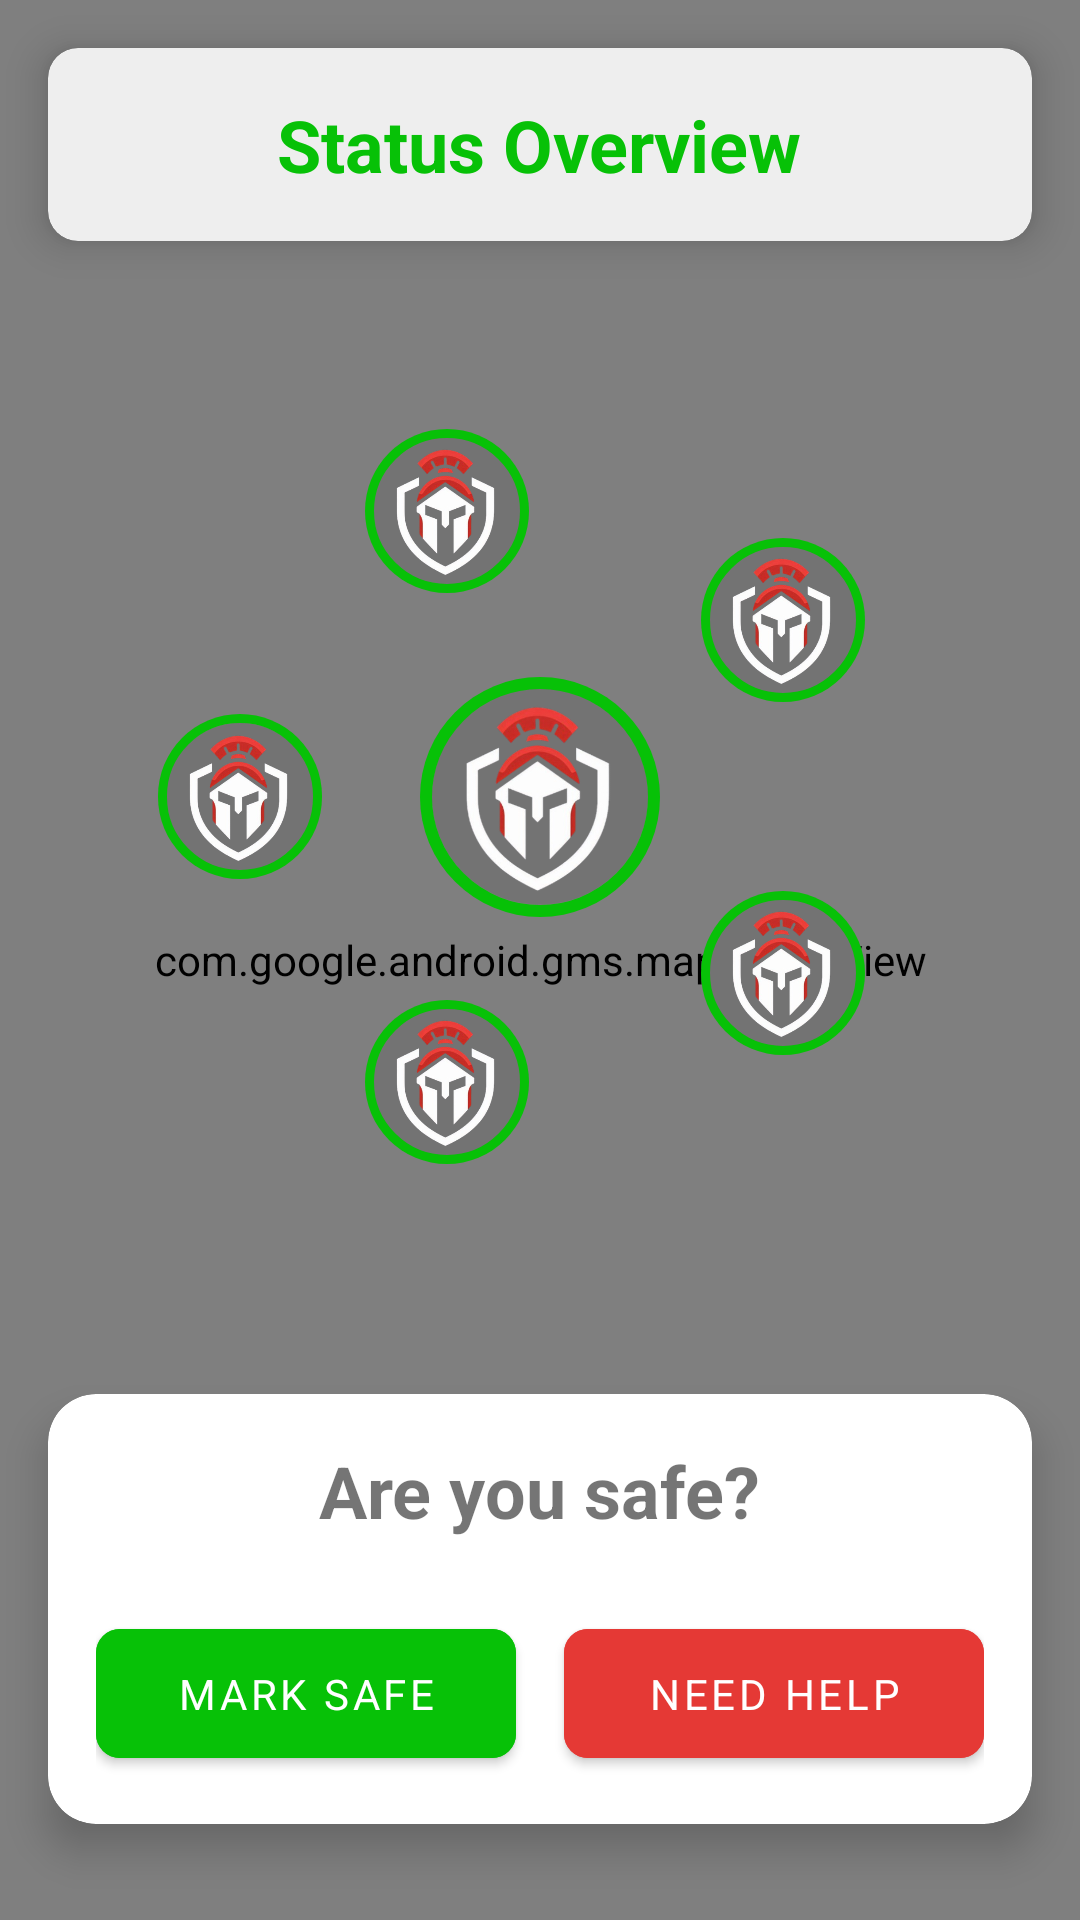

Reconstruct the res/layout file that produces this screen, plus the resources it refers to.
<!-- AndroidManifest.xml: application theme Theme.RedHelm321 -->
<!-- res/layout/fragment_status.xml -->
<?xml version="1.0" encoding="utf-8"?>
<RelativeLayout xmlns:android="http://schemas.android.com/apk/res/android"
    xmlns:tools="http://schemas.android.com/tools"
    xmlns:app="http://schemas.android.com/apk/res-auto"
    android:layout_width="match_parent"
    android:layout_height="match_parent"
    tools:context=".StatusFragment">

     <com.google.android.gms.maps.MapView
        android:id="@+id/mapView"
        android:layout_width="match_parent"
        android:layout_height="match_parent"
        android:layout_alignParentBottom="true"
        android:layout_alignParentTop="true"
        android:layout_alignParentStart="true"
        android:layout_alignParentEnd="true" />

    <androidx.cardview.widget.CardView
        android:id="@+id/headerCard"
        android:layout_width="match_parent"
        android:layout_height="wrap_content"
        android:layout_alignParentTop="true"
        android:layout_marginStart="16dp"
        android:layout_marginTop="16dp"
        android:layout_marginEnd="16dp"
        app:cardBackgroundColor="@color/gray"
        app:cardCornerRadius="10dp"
        app:cardElevation="8dp">

        <TextView
            android:layout_width="wrap_content"
            android:layout_height="wrap_content"
            android:layout_gravity="center"
            android:padding="16dp"
            android:text="Status Overview"
            android:textColor="@color/green"
            android:textSize="24sp"
            android:textStyle="bold"
            android:drawableStart="@drawable/ic_status"
            android:drawableTint="@color/green"
            android:drawablePadding="8dp" />

    </androidx.cardview.widget.CardView>

    <androidx.constraintlayout.widget.ConstraintLayout
        android:id="@+id/profilesContainer"
        android:layout_width="match_parent"
        android:layout_height="0dp"
        android:layout_below="@id/headerCard"
        android:layout_above="@+id/statusCard"
        android:layout_marginTop="16dp"
        android:layout_marginBottom="30dp">

        
        <androidx.constraintlayout.widget.Guideline
            android:id="@+id/verticalGuideline"
            android:layout_width="wrap_content"
            android:layout_height="wrap_content"
            android:orientation="vertical"
            app:layout_constraintGuide_end="205dp" />

        <androidx.constraintlayout.widget.Guideline
            android:id="@+id/horizontalGuideline"
            android:layout_width="wrap_content"
            android:layout_height="wrap_content"
            android:orientation="horizontal"
            app:layout_constraintGuide_percent="0.5" />

        
        <com.google.android.material.imageview.ShapeableImageView
            android:id="@+id/profileImageView"
            android:layout_width="0dp"
            android:layout_height="0dp"
            android:src="@drawable/default_profile"
            android:scaleType="centerCrop"
            app:strokeColor="@color/green"
            app:strokeWidth="8dp"
            android:padding="5dp"
            android:clipToOutline="true"
            app:shapeAppearanceOverlay="@style/CircleImageView"
            app:layout_constraintWidth_percent="0.25"
            app:layout_constraintDimensionRatio="1:1"
            app:layout_constraintTop_toTopOf="parent"
            app:layout_constraintBottom_toBottomOf="parent"
            app:layout_constraintStart_toStartOf="parent"
            app:layout_constraintEnd_toEndOf="parent" />

        
        <com.google.android.material.imageview.ShapeableImageView
            android:id="@+id/friendImageView1"
            android:layout_width="0dp"
            android:layout_height="0dp"
            android:src="@drawable/default_profile"
            android:scaleType="centerCrop"
            app:strokeColor="@color/green"
            app:strokeWidth="6dp"
            android:padding="5dp"
            android:clipToOutline="true"
            app:shapeAppearanceOverlay="@style/CircleImageView"
            app:layout_constraintWidth_percent="0.18"
            app:layout_constraintDimensionRatio="1:1"
            app:layout_constraintCircle="@id/profileImageView"
            app:layout_constraintCircleRadius="@dimen/circle_radius"
            app:layout_constraintCircleAngle="270" />

        
        <com.google.android.material.imageview.ShapeableImageView
            android:id="@+id/friendImageView3"
            android:layout_width="0dp"
            android:layout_height="0dp"
            android:src="@drawable/default_profile"
            android:scaleType="centerCrop"
            app:strokeColor="@color/green"
            app:strokeWidth="6dp"
            android:padding="5dp"
            android:clipToOutline="true"
            app:shapeAppearanceOverlay="@style/CircleImageView"
            app:layout_constraintWidth_percent="0.18"
            app:layout_constraintDimensionRatio="1:1"
            app:layout_constraintCircle="@id/profileImageView"
            app:layout_constraintCircleRadius="@dimen/circle_radius"
            app:layout_constraintCircleAngle="342" />

        
        <com.google.android.material.imageview.ShapeableImageView
            android:id="@+id/friendImageView5"
            android:layout_width="0dp"
            android:layout_height="0dp"
            android:src="@drawable/default_profile"
            android:scaleType="centerCrop"
            app:strokeColor="@color/green"
            app:strokeWidth="6dp"
            android:padding="5dp"
            android:clipToOutline="true"
            app:shapeAppearanceOverlay="@style/CircleImageView"
            app:layout_constraintWidth_percent="0.18"
            app:layout_constraintDimensionRatio="1:1"
            app:layout_constraintCircle="@id/profileImageView"
            app:layout_constraintCircleRadius="@dimen/circle_radius"
            app:layout_constraintCircleAngle="54" />

        
        <com.google.android.material.imageview.ShapeableImageView
            android:id="@+id/friendImageView2"
            android:layout_width="0dp"
            android:layout_height="0dp"
            android:src="@drawable/default_profile"
            android:scaleType="centerCrop"
            app:strokeColor="@color/green"
            app:strokeWidth="6dp"
            android:padding="5dp"
            android:clipToOutline="true"
            app:shapeAppearanceOverlay="@style/CircleImageView"
            app:layout_constraintWidth_percent="0.18"
            app:layout_constraintDimensionRatio="1:1"
            app:layout_constraintCircle="@id/profileImageView"
            app:layout_constraintCircleRadius="@dimen/circle_radius"
            app:layout_constraintCircleAngle="126" />

        
        <com.google.android.material.imageview.ShapeableImageView
            android:id="@+id/friendImageView4"
            android:layout_width="0dp"
            android:layout_height="0dp"
            android:src="@drawable/default_profile"
            android:scaleType="centerCrop"
            app:strokeColor="@color/green"
            app:strokeWidth="6dp"
            android:padding="5dp"
            android:clipToOutline="true"
            app:shapeAppearanceOverlay="@style/CircleImageView"
            app:layout_constraintWidth_percent="0.18"
            app:layout_constraintDimensionRatio="1:1"
            app:layout_constraintCircle="@id/profileImageView"
            app:layout_constraintCircleRadius="@dimen/circle_radius"
            app:layout_constraintCircleAngle="198" />

    </androidx.constraintlayout.widget.ConstraintLayout>

    <androidx.cardview.widget.CardView
        android:id="@+id/statusCard"
        android:layout_width="match_parent"
        android:layout_height="wrap_content"
        android:layout_alignParentBottom="true"
        android:layout_marginStart="16dp"
        android:layout_marginEnd="16dp"
        android:layout_marginBottom="32dp"
        app:cardCornerRadius="16dp"
        app:cardElevation="8dp">

        <LinearLayout
            android:layout_width="match_parent"
            android:layout_height="wrap_content"
            android:orientation="vertical"
            android:padding="16dp"
            android:gravity="center">



            <TextView
                android:layout_width="wrap_content"
                android:layout_height="wrap_content"
                android:text="Are you safe?"
                android:textSize="24sp"
                android:textStyle="bold"
                android:layout_marginBottom="24dp"/>

            <LinearLayout
                android:layout_width="match_parent"
                android:layout_height="wrap_content"
                android:orientation="horizontal"
                android:weightSum="2">

                <com.google.android.material.button.MaterialButton
                    android:id="@+id/markSafeButton"
                    android:layout_width="0dp"
                    android:layout_height="wrap_content"
                    android:layout_weight="1"
                    android:layout_marginEnd="8dp"
                    android:text="Mark Safe"
                    android:padding="12dp"
                    android:backgroundTint="@color/green"
                    app:cornerRadius="8dp"/>

                <com.google.android.material.button.MaterialButton
                    android:id="@+id/needHelpButton"
                    android:layout_width="0dp"
                    android:layout_height="wrap_content"
                    android:layout_weight="1"
                    android:layout_marginStart="8dp"
                    android:text="Need Help"
                    android:padding="12dp"
                    android:backgroundTint="@color/red_500"
                    app:cornerRadius="8dp"/>
            </LinearLayout>

            <com.google.android.material.textfield.TextInputLayout
                android:id="@+id/reportInputLayout"
                android:layout_width="match_parent"
                android:layout_height="wrap_content"
                android:layout_marginTop="16dp"
                app:boxStrokeColor="@color/red_500"
                app:hintTextColor="@color/red_500"
                android:visibility="gone">

                <com.google.android.material.textfield.TextInputEditText
                    android:id="@+id/reportEditText"
                    android:layout_width="match_parent"
                    android:layout_height="wrap_content"
                    android:hint="Enter report details" />
            </com.google.android.material.textfield.TextInputLayout>

            <com.google.android.material.button.MaterialButton
                android:id="@+id/sendReportButton"
                android:layout_width="match_parent"
                android:layout_height="wrap_content"
                android:text="Send"
                android:backgroundTint="@color/red_500"
                android:layout_marginTop="8dp"
                app:cornerRadius="8dp"
                android:visibility="gone"/>
        </LinearLayout>
    </androidx.cardview.widget.CardView>
</RelativeLayout>
<!-- resources referenced by this layout -->
<resources>
  <color name="gray">#FFEEEEEE</color>
  <color name="green">#07C107</color>
  <color name="red_500">#FFE53935</color>
  <dimen name="circle_radius">100dp</dimen>
  <!-- drawable default_profile: png bitmap (drawable, 86256 bytes) -->
  <style name="CircleImageView">
          <item name="cornerFamily">rounded</item>
          <item name="cornerSize">50%</item>
      </style>
  <style name="Theme.RedHelm321" parent="Theme.MaterialComponents.Light.NoActionBar">
          
          <item name="colorPrimary">@color/red_500</item>
          <item name="colorPrimaryVariant">@color/red_700</item>
          <item name="colorOnPrimary">@color/white</item>
          
          <item name="colorSecondary">@color/red_500</item>
          <item name="colorSecondaryVariant">@color/red_700</item>
          <item name="colorOnSecondary">@color/black</item>
          
          <item name="android:statusBarColor">@color/red_500</item>
          
          <item name="textInputStyle">@style/Widget.MaterialComponents.TextInputLayout.OutlinedBox</item>
          <item name="fontFamily">@font/lexend</item>
      </style>
  <color name="red_700">#FFB71C1C</color>
  <color name="white">#FFFFFFFF</color>
  <color name="black">#FF000000</color>
</resources>
